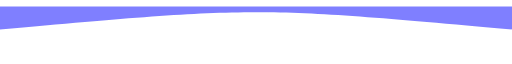
t = 0.00 s
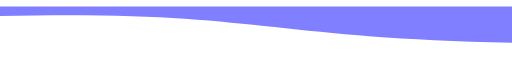
t = 0.56 s
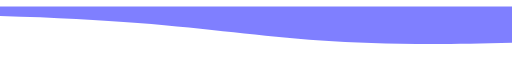
t = 0.94 s
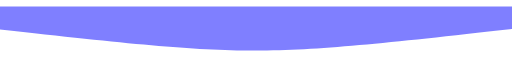
t = 1.50 s
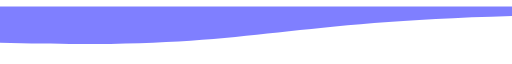
t = 2.06 s
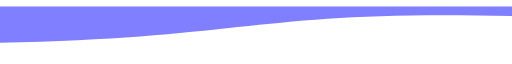
t = 2.44 s

The animated SVG that drew these frames (rendered in a browser with its animation timeline set to each time). Animation: 1 SMIL element (animate=1); one cycle of 3.00 s, repeats indefinitely.

<svg xmlns="http://www.w3.org/2000/svg" viewBox="0 0 100 10" width="100px" height="10px">
  <path fill="blue" fill-opacity="0.5">
    <animate dur="3s" repeatCount="indefinite" attributeName="d" attributeType="XML" values="M0,0H100V4.5C50,0,50,0,0,4.5V0Z;M0,0H100V8C50.17,8,50,1,0,1V0Z;M0,0H100V4.42C49.92,10,49.92,10,0,4.5V0Z;M0,0H100V1C50.17,1,50,8,0,8V0Z;M0,0H100V4.5C50,0,50,0,0,4.5V0Z">
    </animate>
  </path>
</svg>
